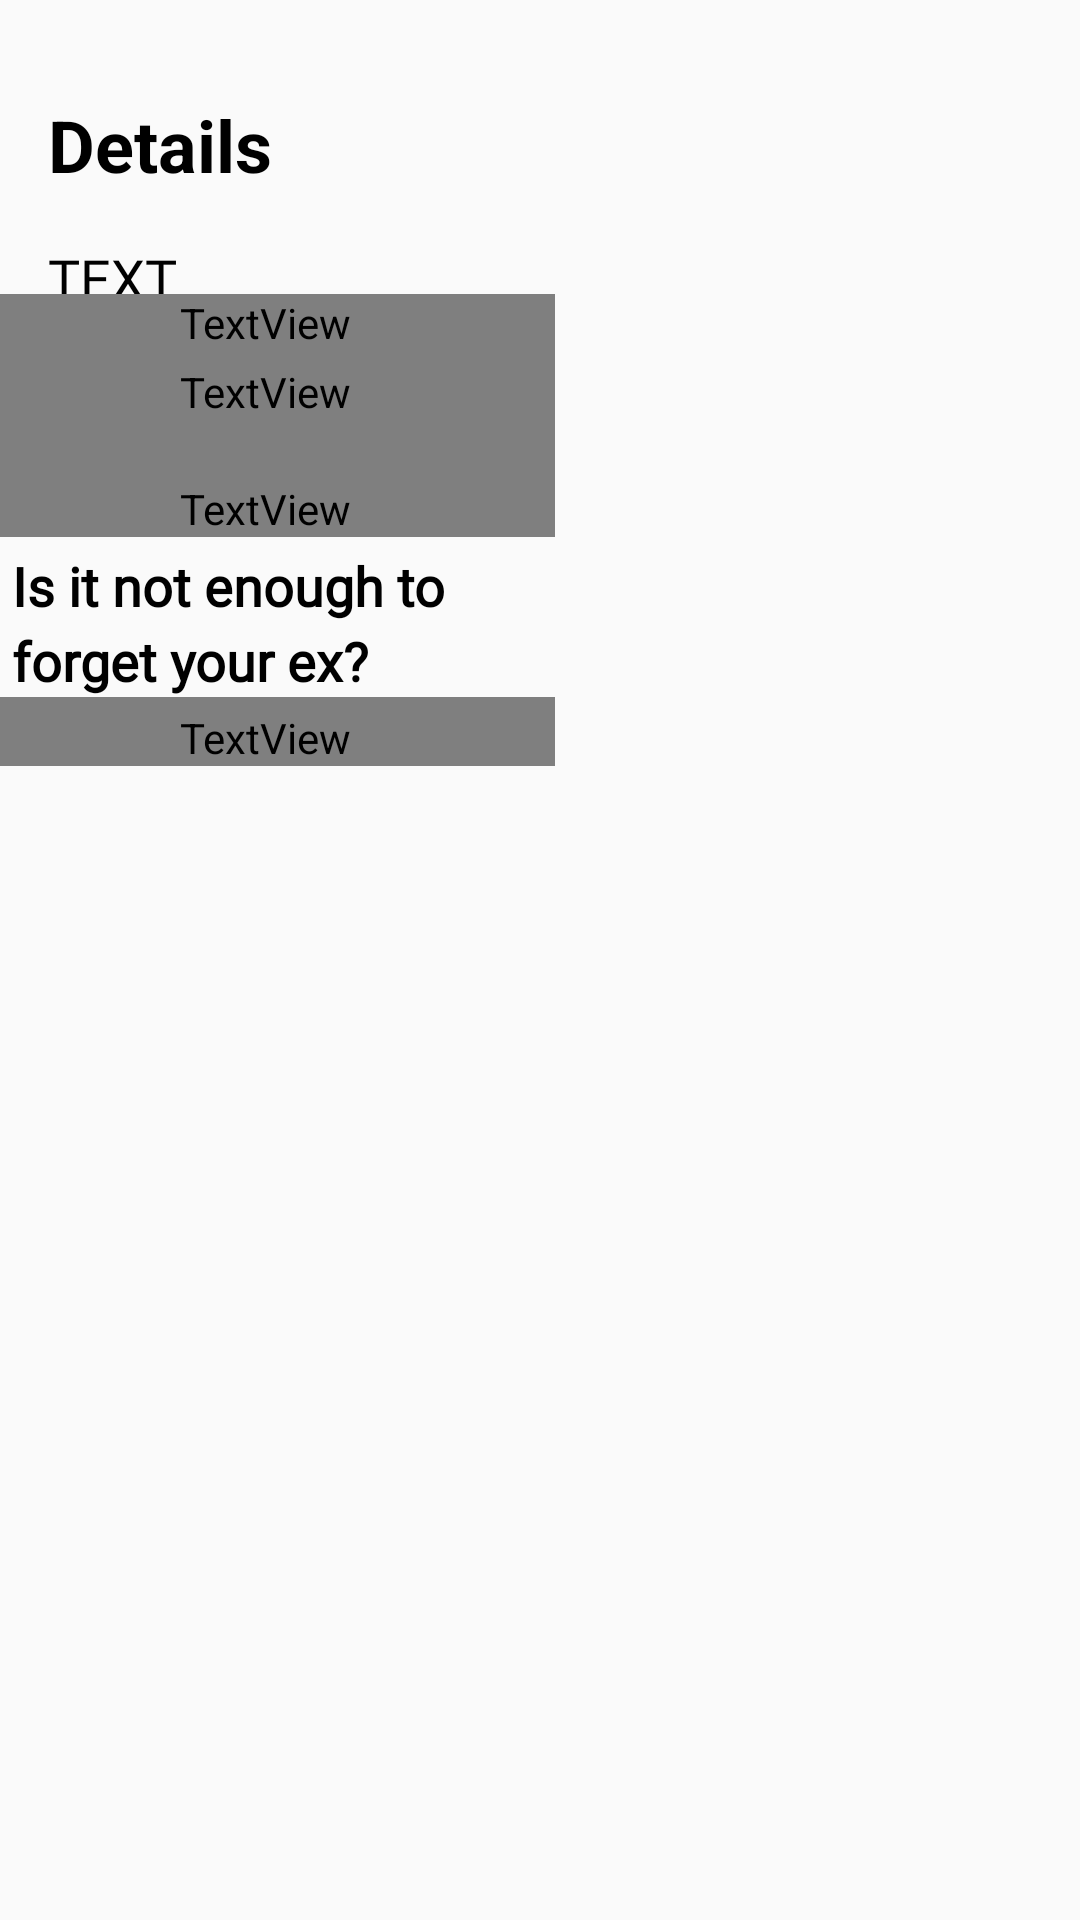

Layout XML and referenced resources for this Android screen:
<!-- AndroidManifest.xml: application theme SplashScreenStyle -->
<!-- res/layout/fragment_detail_wine.xml -->
<?xml version="1.0" encoding="utf-8"?>
<androidx.constraintlayout.widget.ConstraintLayout
    xmlns:android="http://schemas.android.com/apk/res/android"
    xmlns:app="http://schemas.android.com/apk/res-auto"
    xmlns:tools="http://schemas.android.com/tools"
    android:layout_width="match_parent"
    android:layout_height="match_parent"
    tools:context=".ui.main.DetailWineFragment">


    <ImageView
        android:id="@+id/imageView6"
        android:layout_width="200dp"
        android:layout_height="match_parent"
        android:scaleType="fitXY"
        app:layout_constraintBottom_toBottomOf="parent"
        app:layout_constraintEnd_toEndOf="parent"
        app:layout_constraintTop_toTopOf="parent"
        tools:src="@tools:sample/avatars" />

    <TextView
        android:id="@+id/textView16"
        android:layout_width="240dp"
        android:layout_height="wrap_content"
        android:layout_marginStart="16dp"
        android:layout_marginTop="32dp"
        android:text="Details"
        android:textColor="@color/black"
        android:textSize="24dp"
        android:textStyle="bold"
        app:layout_constraintStart_toStartOf="parent"
        app:layout_constraintTop_toTopOf="parent" />

    <TextView
        android:id="@+id/textView22"
        android:layout_width="wrap_content"
        android:layout_height="wrap_content"
        android:layout_marginTop="16dp"
        android:text="Text"
        android:textSize="18dp"
        android:textAllCaps="true"
        android:textColor="@color/black"
        android:fontFamily="@font/bentham"
        app:layout_constraintStart_toStartOf="@+id/textView16"
        app:layout_constraintTop_toBottomOf="@+id/textView16" />

    <ScrollView
        android:layout_width="209dp"
        android:layout_height="581dp"
        android:scrollbars="none"
        android:paddingTop="16dp"
        app:layout_constraintBottom_toBottomOf="parent"
        app:layout_constraintEnd_toStartOf="@+id/imageView6"
        app:layout_constraintStart_toStartOf="parent"
        app:layout_constraintTop_toBottomOf="@+id/textView22">

        <LinearLayout
            android:layout_width="match_parent"
            android:layout_height="wrap_content"
            android:paddingStart="16dp"
            android:orientation="vertical" >

            <TextView
                android:id="@+id/textDetails"
                android:layout_width="match_parent"
                android:layout_height="wrap_content"
                android:fontFamily="@font/sevillana"
                android:lineSpacingExtra="4sp"
                android:paddingStart="12dp"
                android:paddingEnd="12dp"
                android:text="@string/everything_seems_to"
                android:textColor="@color/dark_brown"
                android:textSize="18sp" />

            <TextView
                android:id="@+id/textView23"
                android:layout_width="match_parent"
                android:layout_height="wrap_content"
                android:fontFamily="@font/sevillana"
                android:lineSpacingExtra="4sp"
                android:paddingStart="12dp"
                android:paddingTop="4dp"
                android:paddingEnd="12dp"
                android:text="@string/you_know_dear"
                android:textColor="@color/light_red"
                android:textSize="18sp" />

            <TextView
                android:id="@+id/textView24"
                android:layout_width="match_parent"
                android:layout_height="wrap_content"
                android:paddingStart="12dp"
                android:paddingEnd="12dp"
                android:paddingTop="20dp"
                android:lineSpacingExtra="4sp"
                android:fontFamily="@font/sevillana"
                android:textSize="18sp"
                android:textColor="@color/dark_brown"
                android:text="@string/familiar_so_this" />

            <TextView
                android:id="@+id/textView25"
                android:layout_width="match_parent"
                android:layout_height="wrap_content"
                android:paddingTop="4dp"
                android:paddingStart="12dp"
                android:paddingEnd="12dp"
                android:textStyle="bold"
                android:textColor="@color/black"
                android:lineSpacingExtra="4sp"
                android:fontFamily="@font/sevillana"
                android:textSize="18sp"
                android:text="@string/is_it_not_enough" />

            <TextView
                android:id="@+id/textView26"
                android:layout_width="match_parent"
                android:layout_height="wrap_content"
                android:paddingTop="4dp"
                android:paddingStart="12dp"
                android:paddingEnd="12dp"
                android:textColor="@color/dark_brown"
                android:lineSpacingExtra="4sp"
                android:fontFamily="@font/sevillana"
                android:textSize="18sp"
                android:text="@string/hold_my_glass" />

        </LinearLayout>
    </ScrollView>


</androidx.constraintlayout.widget.ConstraintLayout>
<!-- resources referenced by this layout -->
<resources>
  <color name="black">#8A8A8A</color>
  <color name="dark_brown">#B5AFAF</color>
  <color name="light_red">#A6D51414</color>
  <string name="everything_seems_to">Everything seems to be fine, wonderful, balanced after a family weekend. And one day your lovely half suddenly says:</string>
  <string name="familiar_so_this">Familiar? So this Pinot for you! Garnet red in colour. A vibrant wine with purity of fruit and great intensity. Packed with lively flavors and distinct herbaceous aromas.</string>
  <string name="hold_my_glass">Hold my glass! By tasting this wine you will feel a fragrant dark cherry with delicate violet notes and an elegant seductive texture. Raspberry, cherry and plum with subtle oak on the nose. Earthy character, long finish, dry with soft fruit tannins, a wine with serious structure and length.</string>
  <string name="is_it_not_enough">Is it not enough to forget your ex?</string>
  <string name="you_know_dear">“You know, dear! You’re beautiful and perfect, but I’m nasty and not worthy of you. That’s why I’m breaking up with you.”</string>
  <style name="SplashScreenStyle" parent="Theme.AppCompat.DayNight.NoActionBar">
          <item name="android:windowTranslucentStatus">true</item>
          <item name="android:windowTranslucentNavigation">true</item>
      </style>
</resources>
